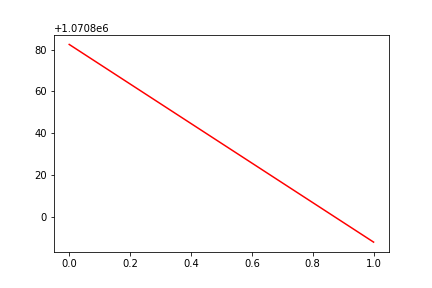

Source data for this figure (header and first rows):
, date, assets
0, 0, 1070882
1, 20111017, 1070788
